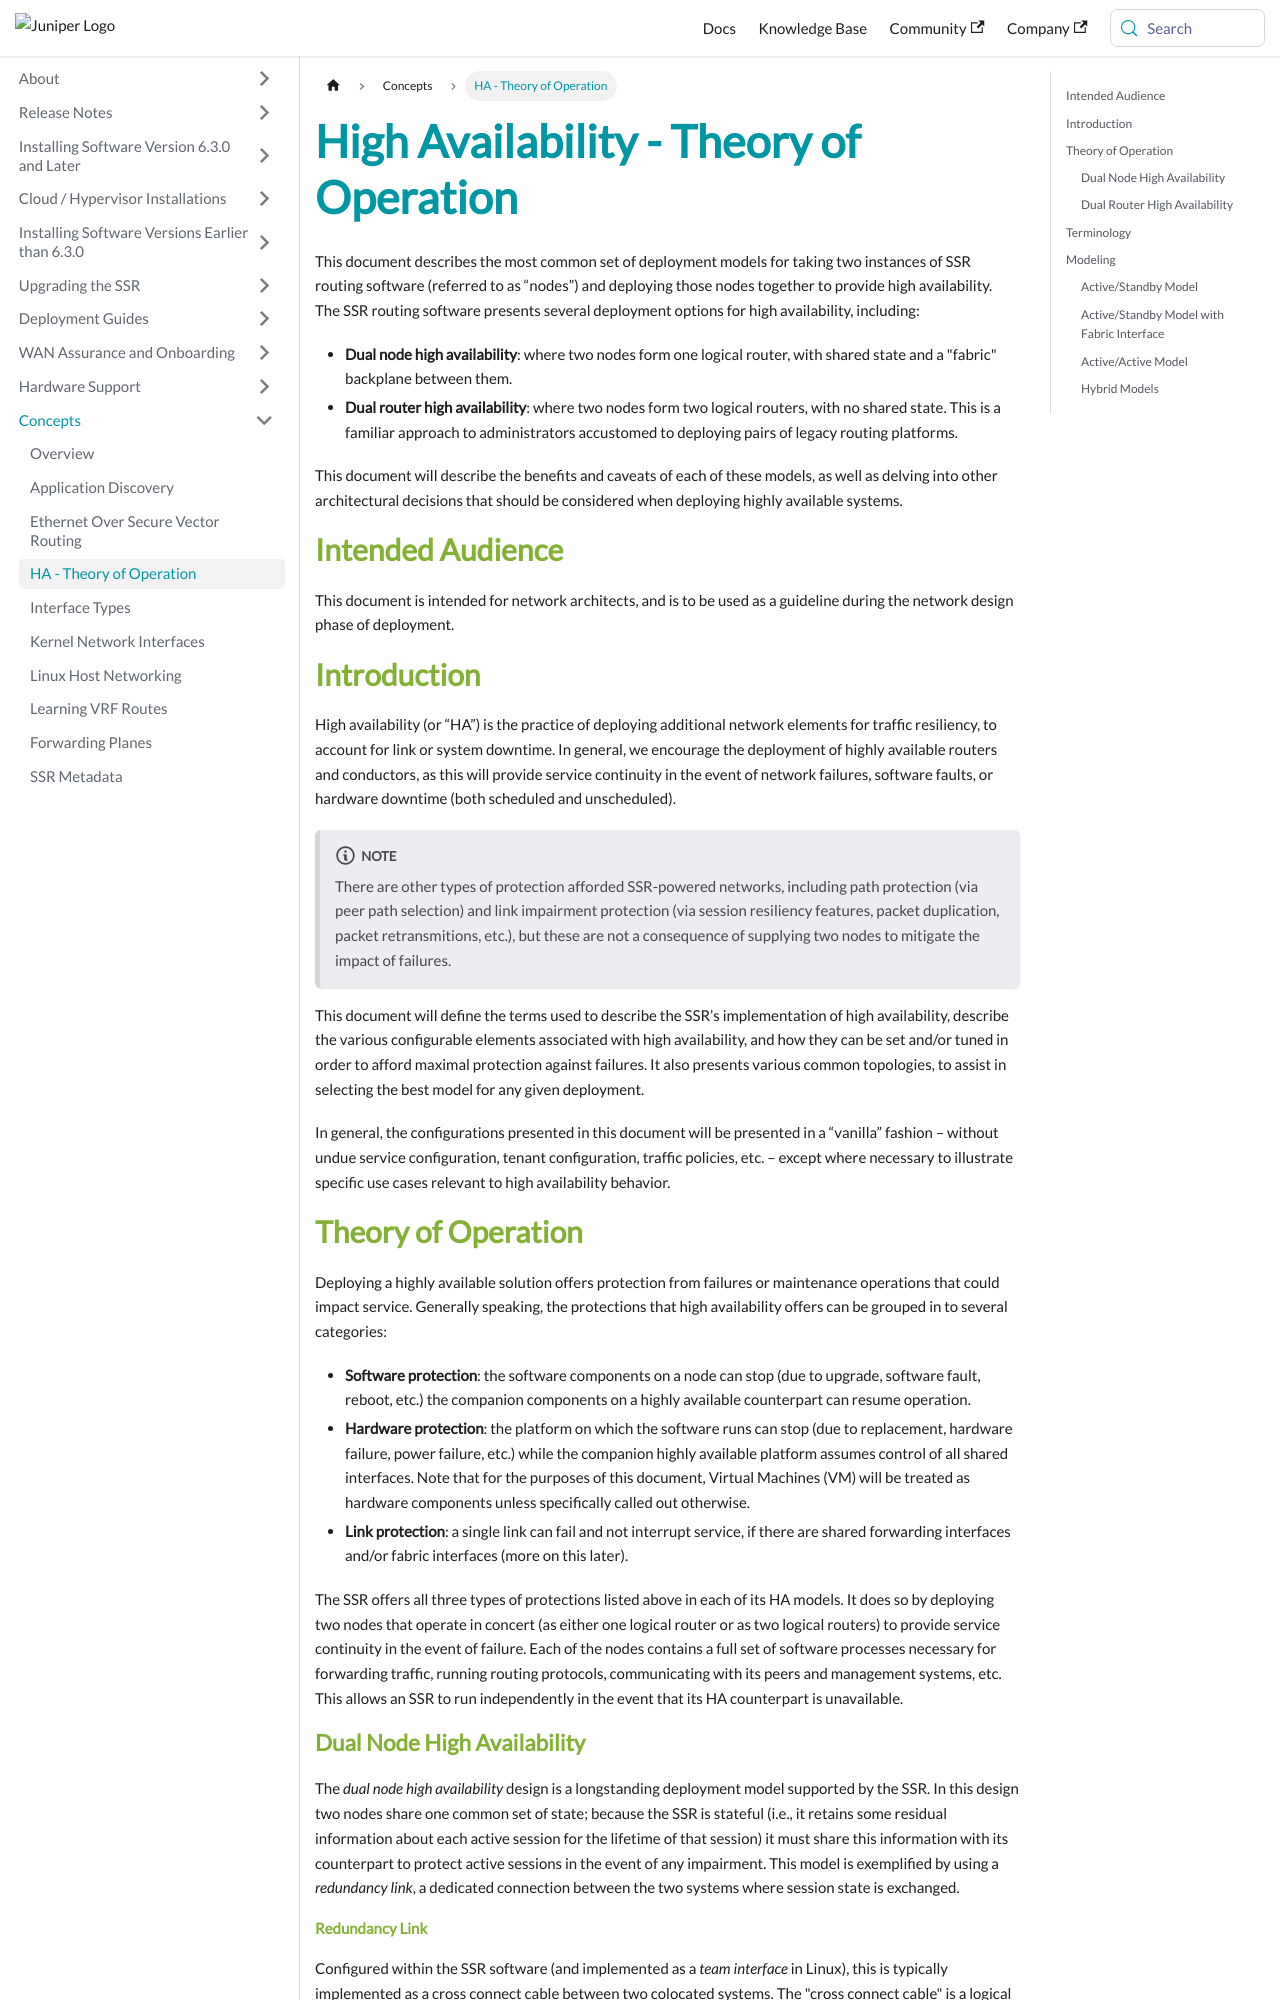

repository: 128technology/docs · page: docs/concepts_ha_theoryofoperation/index.html · generator: docusaurus

---
title: High Availability - Theory of Operation
sidebar_label: HA - Theory of Operation
---
This document describes the most common set of deployment models for taking two instances of SSR routing software (referred to as “nodes”) and deploying those nodes together to provide high availability. The SSR routing software presents several deployment options for high availability, including:

- **Dual node high availability**: where two nodes form one logical router, with shared state and a "fabric" backplane between them.
- **Dual router high availability**: where two nodes form two logical routers, with no shared state. This is a familiar approach to administrators accustomed to deploying pairs of legacy routing platforms.

This document will describe the benefits and caveats of each of these models, as well as delving into other architectural decisions that should be considered when deploying highly available systems.

## Intended Audience
This document is intended for network architects, and is to be used as a guideline during the network design phase of deployment.

## Introduction
High availability (or “HA”) is the practice of deploying additional network elements for traffic resiliency, to account for link or system downtime. In general, we encourage the deployment of highly available routers and conductors, as this will provide service continuity in the event of network failures, software faults, or hardware downtime (both scheduled and unscheduled).

:::note
There are other types of protection afforded SSR-powered networks, including path protection (via peer path selection) and link impairment protection (via session resiliency features, packet duplication, packet retransmitions, etc.), but these are not a consequence of supplying two nodes to mitigate the impact of failures.
:::

This document will define the terms used to describe the SSR’s implementation of high availability, describe the various configurable elements associated with high availability, and how they can be set and/or tuned in order to afford maximal protection against failures. It also presents various common topologies, to assist in selecting the best model for any given deployment.

In general, the configurations presented in this document will be presented in a “vanilla” fashion – without undue service configuration, tenant configuration, traffic policies, etc. – except where necessary to illustrate specific use cases relevant to high availability behavior.

## Theory of Operation
Deploying a highly available solution offers protection from failures or maintenance operations that could impact service. Generally speaking, the protections that high availability offers can be grouped in to several categories:

- **Software protection**: the software components on a node can stop (due to upgrade, software fault, reboot, etc.) the companion components on a highly available counterpart can resume operation.
- **Hardware protection**: the platform on which the software runs can stop (due to replacement, hardware failure, power failure, etc.) while the companion highly available platform assumes control of all shared interfaces. Note that for the purposes of this document, Virtual Machines (VM) will be treated as hardware components unless specifically called out otherwise.
- **Link protection**: a single link can fail and not interrupt service, if there are shared forwarding interfaces and/or fabric interfaces (more on this later).

The SSR offers all three types of protections listed above in each of its HA models. It does so by deploying two nodes that operate in concert (as either one logical router or as two logical routers) to provide service continuity in the event of failure. Each of the nodes contains a full set of software processes necessary for forwarding traffic, running routing protocols, communicating with its peers and management systems, etc. This allows an SSR to run independently in the event that its HA counterpart is unavailable.

### Dual Node High Availability
The _dual node high availability_ design is a longstanding deployment model supported by the SSR. In this design two nodes share one common set of state; because the SSR is stateful (i.e., it retains some residual information about each active session for the lifetime of that session) it must share this information with its counterpart to protect active sessions in the event of any impairment. This model is exemplified by using a _redundancy link_, a dedicated connection between the two systems where session state is exchanged.
